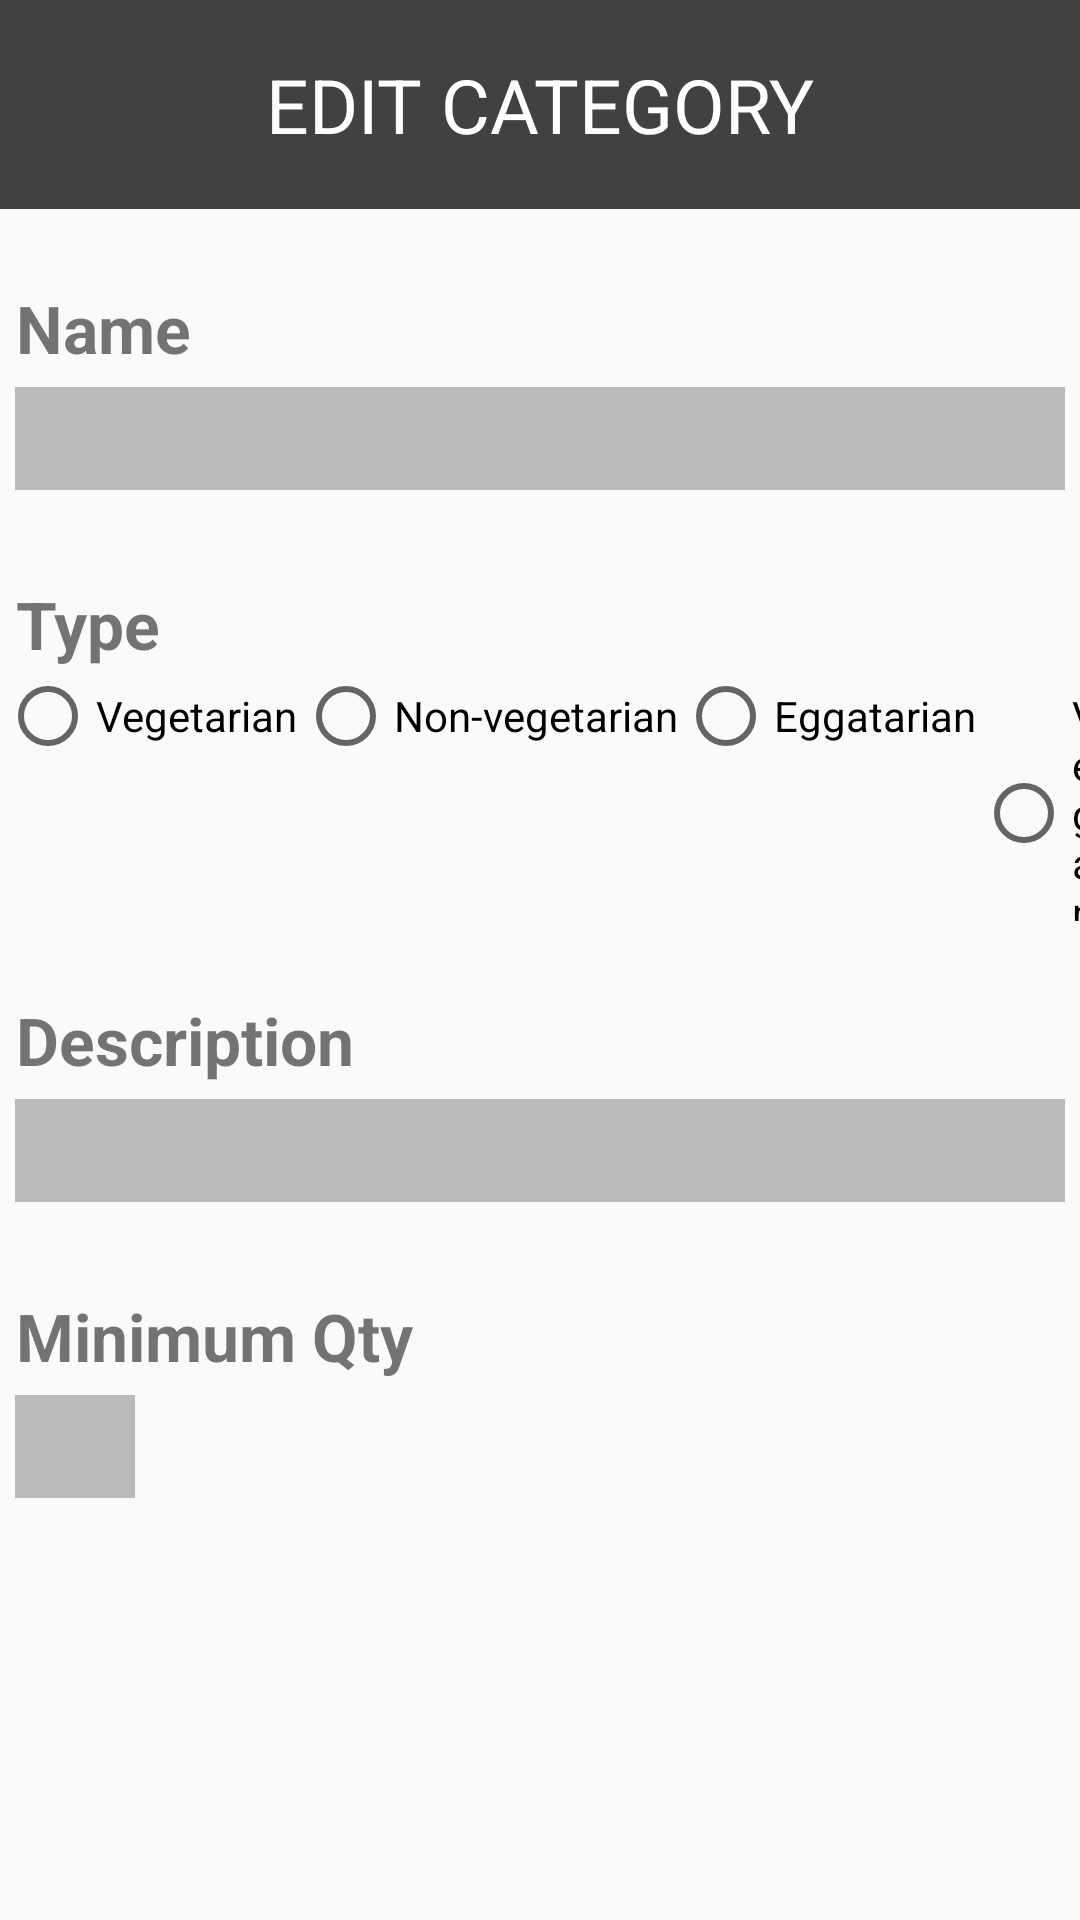

Reconstruct the res/layout file that produces this screen, plus the resources it refers to.
<!-- AndroidManifest.xml: application theme Theme.StoreToAPI_b1 -->
<!-- res/layout/activity_edit_page.xml -->
<?xml version="1.0" encoding="utf-8"?>
<RelativeLayout xmlns:android="http://schemas.android.com/apk/res/android"
    xmlns:app="http://schemas.android.com/apk/res-auto"
    xmlns:tools="http://schemas.android.com/tools"
    android:layout_width="match_parent"
    android:layout_height="match_parent"
    tools:context=".EditPage">


    <TextView
        android:id="@+id/titleE"
        android:layout_width="match_parent"
        android:layout_height="wrap_content"
        android:background="#424141"
        android:gravity="center"
        android:padding="18dp"
        android:text="EDIT CATEGORY"
        android:textColor="#ffffff"
        android:textSize="25dp" />

    <TextView
        android:id="@+id/nametitleE"
        android:layout_width="match_parent"
        android:layout_height="wrap_content"
        android:layout_below="@+id/titleE"
        android:layout_marginTop="25dp"
        android:text=" Name"
        android:textSize="22dp"
        android:textStyle="bold" />

    <EditText
        android:id="@+id/nameE"
        android:layout_width="match_parent"
        android:layout_height="wrap_content"
        android:layout_below="@+id/nametitleE"
        android:layout_marginStart="5dp"
        android:layout_marginTop="5dp"
        android:layout_marginEnd="5dp"
        android:layout_marginBottom="5dp"
        android:background="#BABABA"
        android:padding="5dp" />

    <TextView
        android:id="@+id/typetitleE"
        android:layout_width="match_parent"
        android:layout_height="wrap_content"
        android:layout_below="@+id/nameE"
        android:layout_marginTop="25dp"
        android:text=" Type"
        android:textSize="22dp"
        android:textStyle="bold" />

    <RadioGroup
        android:id="@+id/radiogroupE"
        android:layout_width="match_parent"
        android:layout_height="wrap_content"
        android:layout_below="@+id/typetitleE"
        android:orientation="horizontal">

        <RadioButton
            android:layout_width="wrap_content"
            android:layout_height="wrap_content"
            android:text="Vegetarian"
            android:id="@+id/vegetarianE"
            android:textSize="14dp" />

        <RadioButton
            android:layout_width="wrap_content"
            android:layout_height="wrap_content"
            android:text="Non-vegetarian"
            android:id="@+id/nonvegetarianE"
            android:textSize="14dp" />

        <RadioButton
            android:layout_width="wrap_content"
            android:layout_height="wrap_content"
            android:text="Eggatarian"
            android:id="@+id/eggatarianE"
            android:textSize="14dp" />

        <RadioButton
            android:layout_width="wrap_content"
            android:layout_height="wrap_content"
            android:text="Vegan"
            android:id="@+id/veganE"
            android:textSize="14dp" />

    </RadioGroup>

    <TextView
        android:id="@+id/descriptiontitleE"
        android:layout_width="match_parent"
        android:layout_height="wrap_content"
        android:layout_below="@+id/radiogroupE"
        android:layout_marginTop="25dp"
        android:text=" Description"
        android:textSize="22dp"
        android:textStyle="bold" />

    <EditText
        android:id="@+id/descriptionE"
        android:layout_width="match_parent"
        android:layout_height="wrap_content"
        android:layout_below="@+id/descriptiontitleE"
        android:layout_marginStart="5dp"
        android:layout_marginTop="5dp"
        android:layout_marginEnd="5dp"
        android:layout_marginBottom="5dp"
        android:background="#BABABA"
        android:padding="5dp" />

    <TextView
        android:id="@+id/qtytitleE"
        android:layout_width="match_parent"
        android:layout_height="wrap_content"
        android:layout_below="@+id/descriptionE"
        android:layout_marginTop="25dp"
        android:text=" Minimum Qty"
        android:textSize="22dp"
        android:textStyle="bold" />
    <EditText
        android:id="@+id/qtyE"
        android:layout_width="40dp"
        android:layout_height="wrap_content"
        android:layout_below="@+id/qtytitleE"
        android:layout_marginStart="5dp"
        android:layout_marginTop="5dp"
        android:layout_marginEnd="5dp"
        android:layout_marginBottom="5dp"
        android:background="#BABABA"
        android:padding="5dp" />

    <LinearLayout
        android:layout_width="match_parent"
        android:layout_height="wrap_content"
        android:gravity="center"
        android:layout_below="@+id/qtyE">
        <Button
            android:layout_width="match_parent"
            android:layout_height="wrap_content"
            android:text="Submit"
            android:layout_margin="70dp"
            android:textColor="@color/white"
            android:padding="10dp"
            android:textSize="25dp"
            android:fontFamily="monospace"
            android:background="@drawable/submit"
            android:gravity="center"
            android:id="@+id/submitE"/>
    </LinearLayout>

</RelativeLayout>
<!-- resources referenced by this layout -->
<resources>
  <!-- drawable submit (drawable) -->
  <shape xmlns:android="http://schemas.android.com/apk/res/android">
      <solid android:color="#424141"></solid>
      <corners android:radius="5dp"></corners>
  
  </shape>
  <style name="Theme.StoreToAPI_b1" parent="Base.Theme.StoreToAPI_b1" />
  <style name="Base.Theme.StoreToAPI_b1" parent="Theme.AppCompat.DayNight.NoActionBar">
          
          
      </style>
  <!-- not gathered from this repository: default colours our renderer supplied (Android Studio template values) -->
  <color name="white">#FFFFFFFF</color>
</resources>
